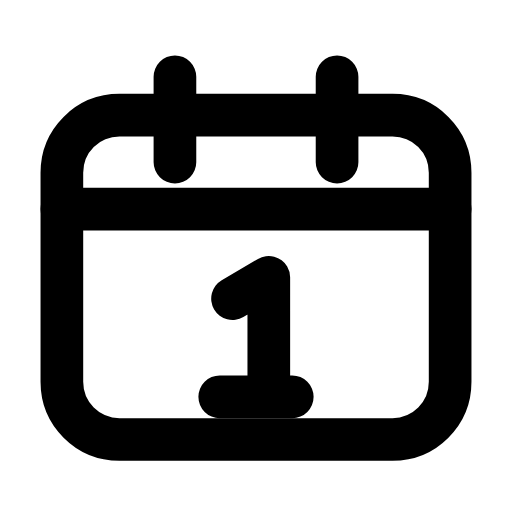
t = 0.00 s
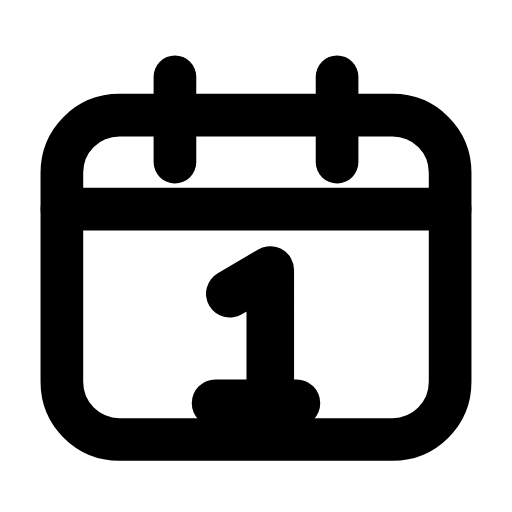
t = 0.22 s
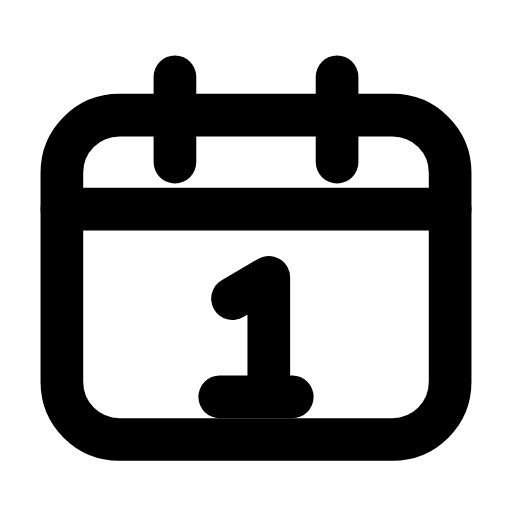
t = 0.45 s
t = 0.66 s: frame unchanged from t = 0.00 s, image omitted
t = 0.89 s: frame unchanged from t = 0.00 s, image omitted
t = 1.12 s: frame unchanged from t = 0.00 s, image omitted

The animated SVG that drew these frames (rendered in a browser with its animation timeline set to each time). Animation: 1 SMIL element (animateTransform=1); one cycle of 1.35 s, repeats indefinitely.

<svg xmlns="http://www.w3.org/2000/svg" width="24" height="24" viewBox="0 0 24 24" fill="none"><path stroke="currentColor" stroke-width="2" stroke-linecap="round" stroke-linejoin="round" fill="none" d="M5.6 5.4L18.4 5.4C19.9 5.4 21.1 6.6 21.1 8.1L21.1 17.9C21.1 19.4 19.9 20.6 18.4 20.6L5.6 20.6C4.1 20.6 2.9 19.4 2.9 17.9L2.9 8.1C2.9 6.6 4.1 5.4 5.6 5.4Z"></path><path stroke="currentColor" stroke-width="2" stroke-linecap="round" stroke-linejoin="round" fill="none" d="M8.2 3.6L8.2 7.6M15.8 3.6L15.8 7.6"></path><line stroke="currentColor" stroke-width="2" stroke-linecap="round" stroke-linejoin="round" fill="none" x1="2.9" y1="9.8" x2="21.1" y2="9.8"></line><g transform="translate(12 16)"><g><animateTransform attributeName="transform" type="scale" values="1;1;1.14;1;1;1;1;1.14;1;1;1" keyTimes="0;0.135;0.2475;0.36;0.45;0.6;0.66;0.735;0.81;0.9;1" dur="1.35s" repeatCount="indefinite" calcMode="spline" keySplines="0.16 1 0.3 1;0.16 1 0.3 1;0.16 1 0.3 1;0.16 1 0.3 1;0.16 1 0.3 1;0.16 1 0.3 1;0.16 1 0.3 1;0.16 1 0.3 1;0.16 1 0.3 1;0.16 1 0.3 1"/><g transform="translate(-12 -16)"><g><path stroke="currentColor" stroke-width="2" stroke-linecap="round" stroke-linejoin="round" fill="none" d="M10.9 14L12.6 13L12.6 18.5M10.3 18.6L13.7 18.6"></path></g></g></g></g></svg>
